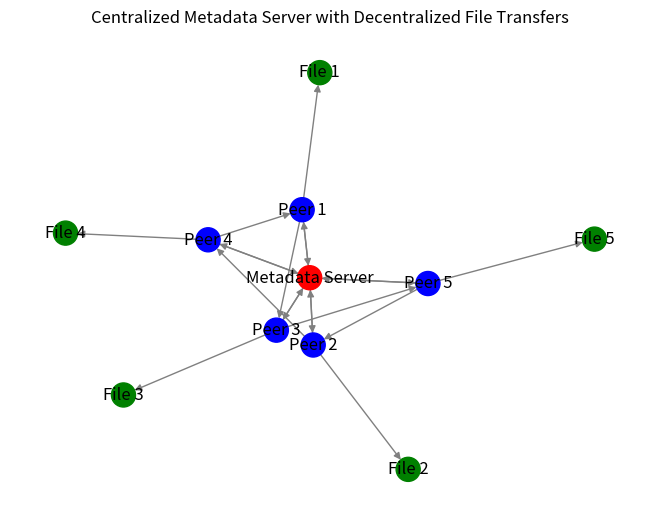

This chart was generated by the following Python code:
import networkx as nx
import matplotlib.pyplot as plt

def draw_hybrid_p2p_graph():
    G = nx.DiGraph()

    # Nodes
    server = "Metadata Server"
    peers = [f"Peer {i}" for i in range(1, 6)]
    files = [f"File {i}" for i in range(1, 6)]

    G.add_node(server, color='red')
    for peer in peers:
        G.add_node(peer, color='blue')

    for file in files:
        G.add_node(file, color='green')

    # Server to Peers (Metadata management)
    for peer in peers:
        G.add_edge(peer, server)  # Peers send metadata to server
        G.add_edge(server, peer)  # Server provides metadata lookup

    # Peer-to-Peer File Transfers
    G.add_edge("Peer 1", "Peer 3")
    G.add_edge("Peer 2", "Peer 4")
    G.add_edge("Peer 3", "Peer 5")
    G.add_edge("Peer 4", "Peer 1")
    G.add_edge("Peer 5", "Peer 2")

    # File ownership
    file_owners = {
        "Peer 1": ["File 1"],
        "Peer 2": ["File 2"],
        "Peer 3": ["File 3"],
        "Peer 4": ["File 4"],
        "Peer 5": ["File 5"]
    }

    for peer, files in file_owners.items():
        for file in files:
            G.add_edge(peer, file)

    # Layouts
    pos = nx.spring_layout(G)
    colors = [G.nodes[node]['color'] for node in G.nodes]

    # Draw the graph
    nx.draw(G, pos, with_labels=True, node_color=colors, edge_color='gray', arrows=True)
    plt.title("Centralized Metadata Server with Decentralized File Transfers")
    plt.show()

draw_hybrid_p2p_graph()
